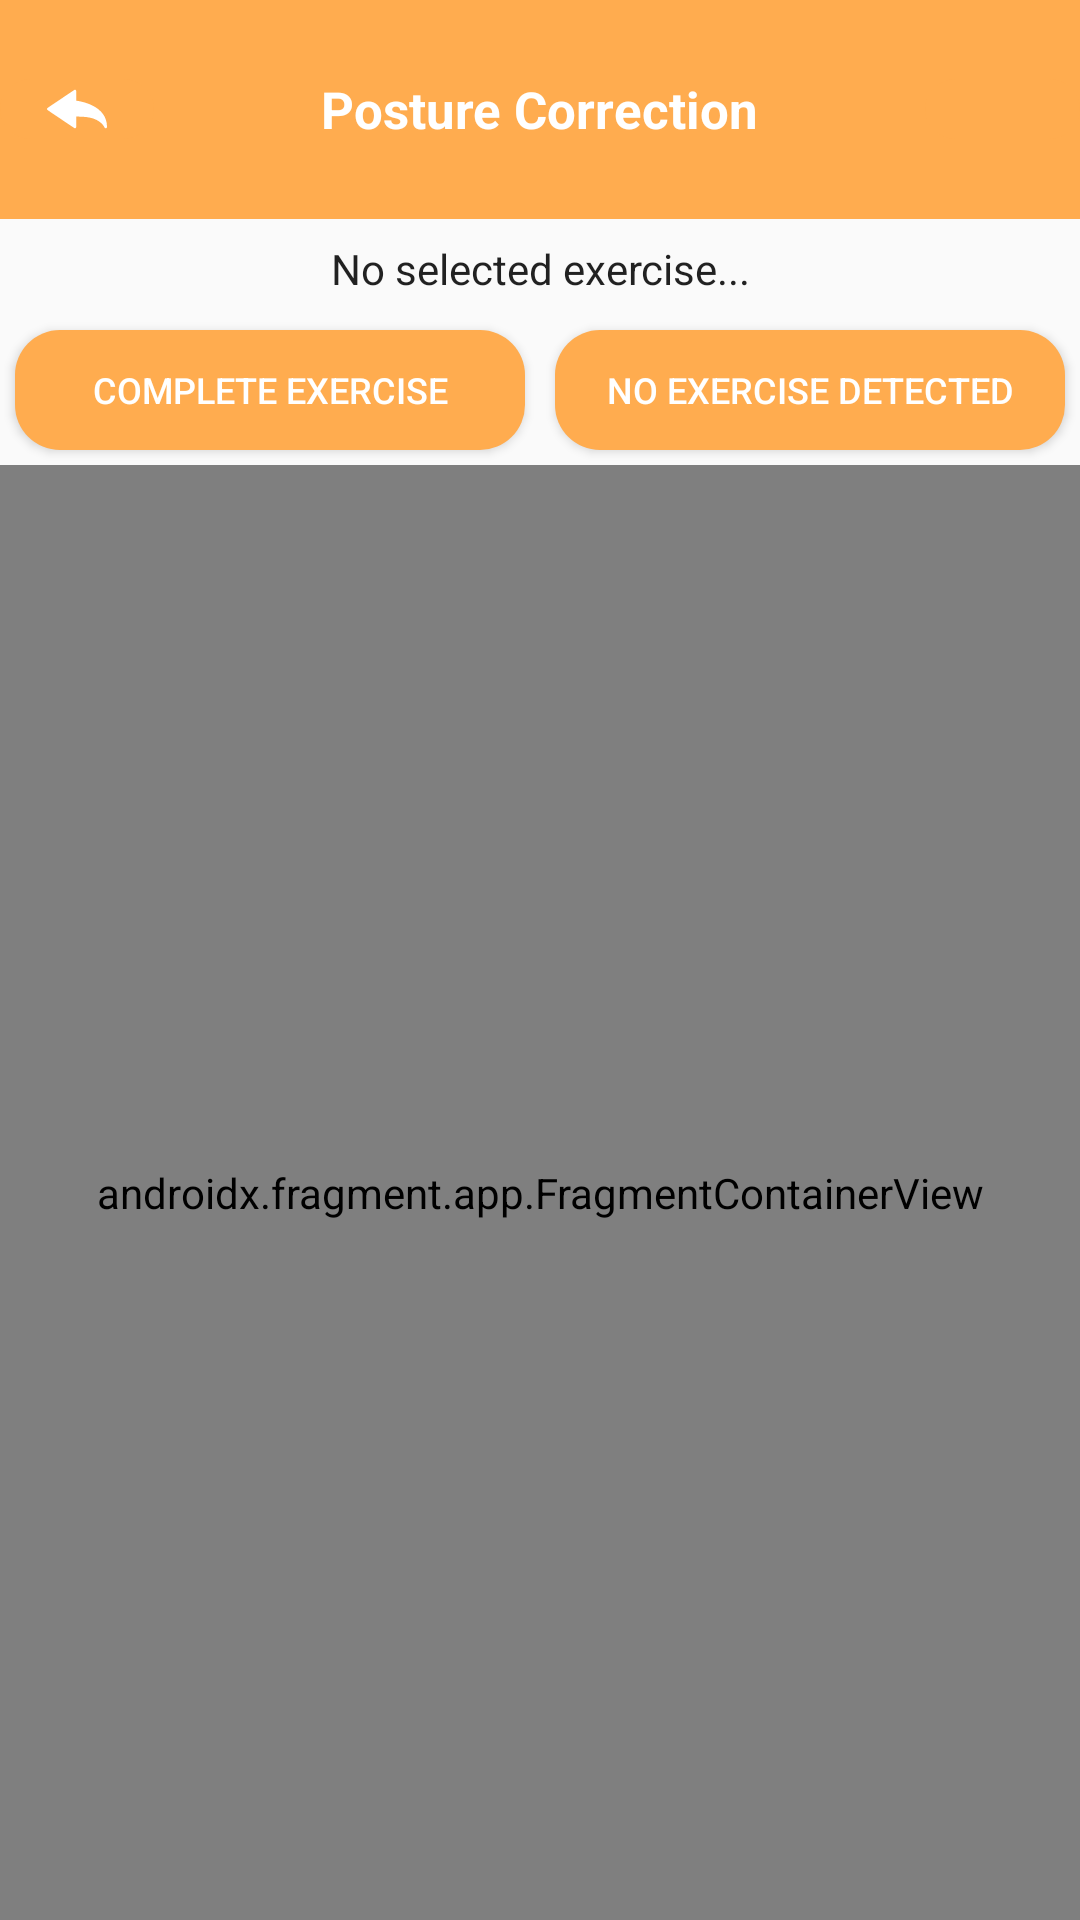

Write the Android layout XML for this screen, with the resource values it uses.
<!-- AndroidManifest.xml: application theme AppTheme.NoActionBar -->
<!-- res/layout/activity_posture_detect.xml -->
<?xml version="1.0" encoding="utf-8"?>
<androidx.coordinatorlayout.widget.CoordinatorLayout xmlns:android="http://schemas.android.com/apk/res/android"
    xmlns:app="http://schemas.android.com/apk/res-auto"
    xmlns:tools="http://schemas.android.com/tools"
    android:layout_width="match_parent"
    android:layout_height="match_parent">

    <RelativeLayout
        android:layout_width="match_parent"
        android:layout_height="match_parent"
        android:orientation="vertical">

        <LinearLayout
            android:id="@+id/top_bar"
            android:layout_width="match_parent"
            android:layout_height="73dp"
            android:background="@color/main"
            android:foregroundGravity="center_vertical|center_horizontal"
            android:orientation="horizontal">

            <ImageButton
                android:id="@+id/backBtn"
                android:layout_width="0dp"
                android:layout_height="20dp"
                android:layout_gravity="center"
                android:layout_weight="1"
                android:background="@drawable/button_background"
                android:scaleType="fitCenter"
                app:srcCompat="@drawable/back_arrow"
                app:tint="@color/btnTextColor" />

            <TextView
                android:id="@+id/activity_title"
                android:layout_width="0dp"
                android:layout_height="wrap_content"
                android:layout_gravity="center"
                android:layout_weight="5"
                android:text="@string/postureCorrection"
                android:textAlignment="center"
                android:textColor="@color/btnTextColor"
                android:textSize="17sp"
                android:textStyle="bold"
                tools:layout_editor_absoluteX="181dp"
                tools:layout_editor_absoluteY="12dp" />

            <ImageButton
                android:id="@+id/refreshBtn"
                android:layout_width="0dp"
                android:layout_height="20dp"
                android:layout_gravity="center"
                android:layout_weight="1"
                android:background="@drawable/button_background"
                android:scaleType="fitCenter"
                app:srcCompat="@drawable/ic_refresh"
                app:tint="@color/btnTextColor" />

        </LinearLayout>

        <View
            android:id="@+id/poseResults2"
            android:layout_width="match_parent"
            android:layout_height="30dp"
            android:layout_below="@+id/top_bar"
            android:layout_marginTop="2dp" />

        <TextView
            android:id="@+id/posture_exercise"
            android:layout_width="match_parent"
            android:layout_height="wrap_content"
            android:layout_alignTop="@id/poseResults2"
            android:paddingTop="5dp"
            android:text="No selected exercise..."
            android:textAlignment="center"
            android:textColor="?android:textColorPrimary" />

        <LinearLayout
            android:id="@+id/postureBtns"
            android:layout_width="match_parent"
            android:layout_height="50dp"
            android:layout_alignTop="@id/poseResults2"
            android:layout_marginTop="30dp"
            android:orientation="horizontal">

            <Button
                android:id="@+id/btnComplete"
                android:layout_width="0dp"
                android:layout_height="wrap_content"
                android:layout_margin="5dp"
                android:layout_weight="1"
                android:background="@drawable/button_background"
                android:text="Complete Exercise"
                android:textColor="@color/btnTextColor"
                android:textSize="12sp" />

            <Button
                android:id="@+id/seeDetails"
                android:layout_width="0dp"
                android:layout_height="wrap_content"
                android:layout_margin="5dp"
                android:layout_weight="1"
                android:background="@drawable/button_background"
                android:text="No Exercise Detected"
                android:textColor="@color/btnTextColor"
                android:textSize="12sp" />
        </LinearLayout>

        <androidx.fragment.app.FragmentContainerView
            android:id="@+id/fragment_container"
            android:name="androidx.navigation.fragment.NavHostFragment"
            android:layout_width="match_parent"
            android:layout_height="match_parent"
            android:layout_below="@id/postureBtns"
            android:background="@android:color/transparent"
            android:keepScreenOn="true"
            app:defaultNavHost="true"
            app:navGraph="@navigation/nav_graph"
            tools:context=".MainActivity" />

    </RelativeLayout>

</androidx.coordinatorlayout.widget.CoordinatorLayout>
<!-- resources referenced by this layout -->
<resources>
  <color name="btnTextColor">#FFFFFF</color>
  <color name="main">#FFAC4F</color>
  <!-- drawable back_arrow (drawable) -->
  <vector xmlns:android="http://schemas.android.com/apk/res/android" android:height="100dp" android:viewportHeight="26.676" android:viewportWidth="26.676" android:width="100dp">
        
      <path android:fillColor="#000000" android:pathData="M26.105,21.891c-0.229,0 -0.439,-0.131 -0.529,-0.346l0,0c-0.066,-0.156 -1.716,-3.857 -7.885,-4.59c-1.285,-0.156 -2.824,-0.236 -4.693,-0.25v4.613c0,0.213 -0.115,0.406 -0.304,0.508c-0.188,0.098 -0.413,0.084 -0.588,-0.033L0.254,13.815C0.094,13.708 0,13.528 0,13.339c0,-0.191 0.094,-0.365 0.254,-0.477l11.857,-7.979c0.175,-0.121 0.398,-0.129 0.588,-0.029c0.19,0.102 0.303,0.295 0.303,0.502v4.293c2.578,0.336 13.674,2.33 13.674,11.674c0,0.271 -0.191,0.508 -0.459,0.562C26.18,21.891 26.141,21.891 26.105,21.891z"/>
      
  </vector>
  <!-- drawable button_background (drawable) -->
  <?xml version="1.0" encoding="utf-8"?>
  <shape xmlns:android="http://schemas.android.com/apk/res/android">
      <solid android:color="@color/main"/>
      <corners android:radius="15dp"/>
  </shape>
  <string name="postureCorrection">Posture Correction</string>
  <style name="AppTheme.NoActionBar" parent="Theme.AppCompat.DayNight.NoActionBar">
          <item name="windowActionBar">false</item>
          <item name="windowNoTitle">true</item>
      </style>
</resources>
